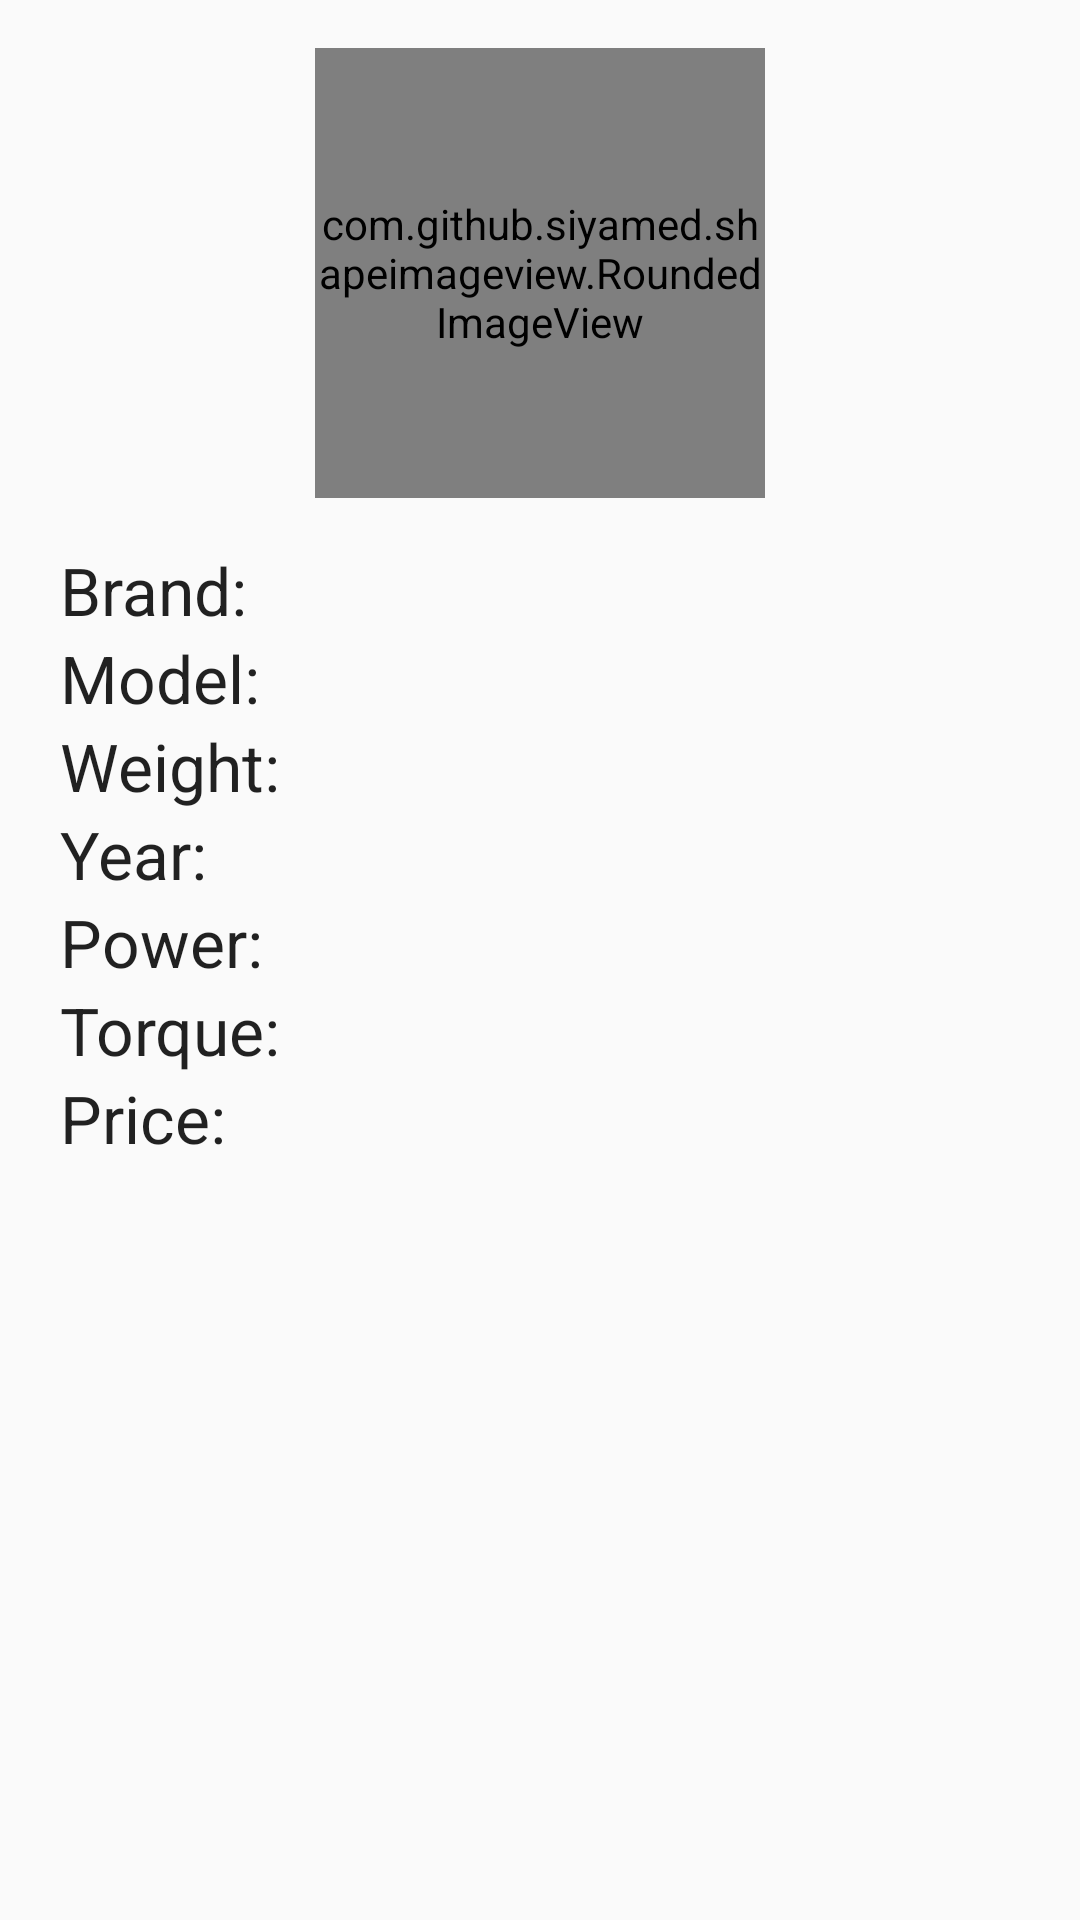

This screen was rendered from an Android layout file. Write that file and the resources it references.
<!-- AndroidManifest.xml: application theme AppTheme -->
<!-- res/layout/activity_detail.xml -->
<?xml version="1.0" encoding="utf-8"?>
<RelativeLayout xmlns:android="http://schemas.android.com/apk/res/android"
    xmlns:app="http://schemas.android.com/apk/res-auto"
    android:orientation="vertical"
    android:layout_width="match_parent"
    android:layout_height="match_parent"
    android:id="@+id/rl_detail">

    <com.github.siyamed.shapeimageview.RoundedImageView
        android:layout_width="150dp"
        android:layout_height="150dp"
        android:id="@+id/car_thumb_big"
        android:adjustViewBounds="true"
        app:siRadius="@dimen/thumbnail_radius"
        android:layout_marginTop="@dimen/activity_vertical_margin"
        android:layout_alignParentTop="true"
        android:layout_centerHorizontal="true" />

    <include layout="@layout/progress_bar"/>
    
    <ScrollView
        android:layout_width="match_parent"
        android:layout_height="match_parent"
        android:layout_below="@+id/car_thumb_big">

        <LinearLayout
            style="@style/LayoutDimensions"
            android:orientation="vertical"
            android:layout_marginStart="@dimen/margin_start"
            android:layout_marginEnd="@dimen/activity_horizontal_margin"
            android:layout_marginTop="@dimen/activity_vertical_margin">

            <LinearLayout style="@style/HorizontalLinearLayout">

                <TextView
                    style="@style/TitleTextView"
                    android:text="@string/title_brand"
                    android:id="@+id/title_brand" />

                <TextView
                    style="@style/DetailTextView"
                    android:id="@+id/detail_brand" />

            </LinearLayout>

            <LinearLayout style="@style/HorizontalLinearLayout">

                <TextView
                    style="@style/TitleTextView"
                    android:text="@string/title_model"
                    android:id="@+id/title_model" />

                <TextView
                    style="@style/DetailTextView"
                    android:id="@+id/detail_model" />

            </LinearLayout>

            <LinearLayout style="@style/HorizontalLinearLayout">

                <TextView
                    style="@style/TitleTextView"
                    android:text="@string/title_weight"
                    android:id="@+id/title_weight" />

                <TextView
                    style="@style/DetailTextView"
                    android:id="@+id/detail_weight" />

            </LinearLayout>

            <LinearLayout style="@style/HorizontalLinearLayout">

                <TextView
                    style="@style/TitleTextView"
                    android:text="@string/title_year"
                    android:id="@+id/title_year" />

                <TextView
                    style="@style/DetailTextView"
                    android:id="@+id/detail_year" />

            </LinearLayout>

            <LinearLayout style="@style/HorizontalLinearLayout">

                <TextView
                    style="@style/TitleTextView"
                    android:text="@string/title_power"
                    android:id="@+id/title_power" />

                <TextView
                    style="@style/DetailTextView"
                    android:id="@+id/detail_power" />

            </LinearLayout>

            <LinearLayout style="@style/HorizontalLinearLayout">

                <TextView
                    style="@style/TitleTextView"
                    android:text="@string/title_torque"
                    android:id="@+id/title_torque" />

                <TextView
                    style="@style/DetailTextView"
                    android:id="@+id/detail_torque"
                    android:ellipsize="end" />

            </LinearLayout>

            <LinearLayout style="@style/HorizontalLinearLayout">

                <TextView
                    style="@style/TitleTextView"
                    android:text="@string/title_price"
                    android:id="@+id/title_price" />

                <TextView
                    style="@style/DetailTextView"
                    android:id="@+id/detail_price"
                    android:ellipsize="end" />

            </LinearLayout>

        </LinearLayout>

    </ScrollView>

</RelativeLayout>
<!-- res/layout/progress_bar.xml (included above) -->
<ProgressBar xmlns:android="http://schemas.android.com/apk/res/android"
    style="?android:attr/progressBarStyleLarge"
    android:layout_width="wrap_content"
    android:layout_height="wrap_content"
    android:progressDrawable="@drawable/circular_progress_bar"
    android:id="@+id/progressBar"
    android:layout_centerVertical="true"
    android:layout_centerHorizontal="true" />
<!-- resources referenced by this layout -->
<resources>
  <dimen name="activity_horizontal_margin">16dp</dimen>
  <dimen name="activity_vertical_margin">16dp</dimen>
  <dimen name="margin_start">20dp</dimen>
  <dimen name="thumbnail_radius">100dp</dimen>
  <string name="title_brand">Brand: </string>
  <string name="title_model">Model: </string>
  <string name="title_power">Power: </string>
  <string name="title_price">Price: </string>
  <string name="title_torque">Torque: </string>
  <string name="title_weight">Weight: </string>
  <string name="title_year">Year: </string>
  <style name="DetailTextView" parent="@style/TextView">
          <item name="android:textAppearance">?android:attr/textAppearanceMedium</item>
      </style>
  <style name="HorizontalLinearLayout" parent="@style/LayoutDimensions">
          <item name="android:orientation">horizontal</item>
      </style>
  <style name="LayoutDimensions">
          <item name="android:layout_width">match_parent</item>
          <item name="android:layout_height">wrap_content</item>
      </style>
  <style name="TitleTextView" parent="@style/TextView">
          <item name="android:textAppearance">?android:attr/textAppearanceLarge</item>
      </style>
  <style name="AppTheme" parent="Theme.AppCompat.Light.DarkActionBar">
          
          <item name="colorPrimary">@color/colorPrimary</item>
          <item name="colorPrimaryDark">@color/colorPrimaryDark</item>
          <item name="colorAccent">@color/colorAccent</item>
      </style>
  <style name="TextView" parent="@style/LayoutDimensions">
          <item name="android:layout_weight">1</item>
      </style>
  <!-- not gathered from this repository: default colours our renderer supplied (Android Studio template values) -->
  <color name="colorPrimary">#FF6200EE</color>
  <color name="colorPrimaryDark">#FF3700B3</color>
  <color name="colorAccent">#FF03DAC5</color>
</resources>
